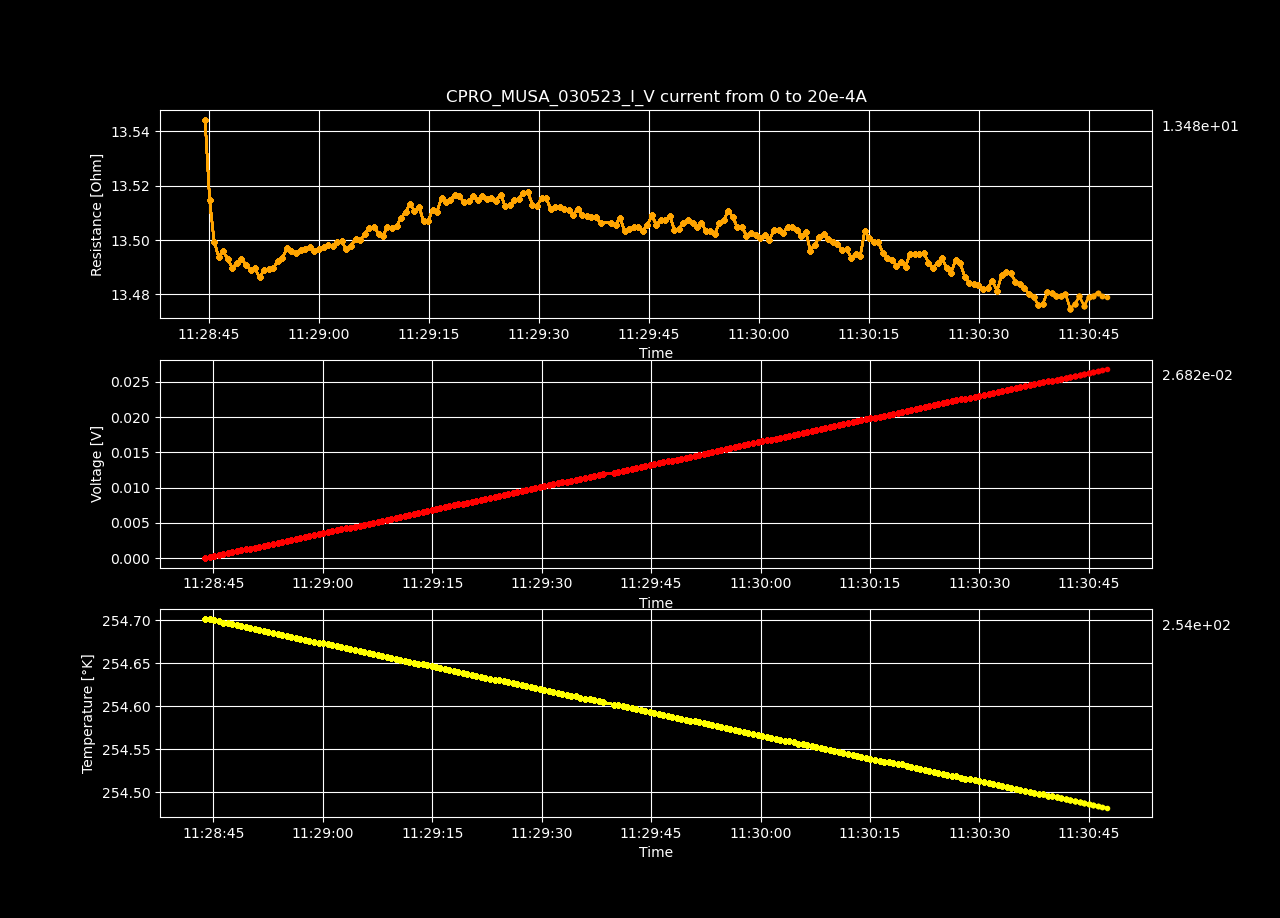

The table this chart was drawn from, first rows:
Datetime, Temperature [K], Voltage [V], Resistance [𝛀], Current Source [A], Electric Field [V/cm], Restivity [𝛀 cm], Current Density [A/cm2]
2023-05-03 11:28:43.849496, 254.7, 6.52260609e-07, inf, 0.0, 2.013150027777778e-05, inf, 0.0
2023-05-03 11:28:44.483655, 254.7, 0.0001361, 13.54, 1.0050251256281408e-05, 0.004201, 9.552, 0.0004398
2023-05-03 11:28:45.102836, 254.7, 0.0002717, 13.51, 2.0100502512562815e-05, 0.008384, 9.531, 0.0008797
2023-05-03 11:28:45.716198, 254.7, 0.000407, 13.5, 3.0150753768844224e-05, 0.01256, 9.52, 0.00132
2023-05-03 11:28:46.334958, 254.7, 0.0005425, 13.49, 4.020100502512563e-05, 0.01674, 9.516, 0.001759
2023-05-03 11:28:46.948413, 254.7, 0.0006782, 13.5, 5.0251256281407036e-05, 0.02093, 9.518, 0.002199
2023-05-03 11:28:47.585680, 254.7, 0.0008137, 13.49, 6.030150753768845e-05, 0.02511, 9.516, 0.002639
2023-05-03 11:28:48.213055, 254.7, 0.000949, 13.49, 7.035175879396985e-05, 0.02929, 9.513, 0.003079
2023-05-03 11:28:48.818784, 254.7, 0.001085, 13.49, 8.040201005025126e-05, 0.03348, 9.515, 0.003519
2023-05-03 11:28:49.432723, 254.7, 0.00122, 13.49, 9.045226130653267e-05, 0.03767, 9.516, 0.003959
2023-05-03 11:28:50.058435, 254.7, 0.001356, 13.49, 0.0001005, 0.04185, 9.514, 0.004398
2023-05-03 11:28:50.681806, 254.7, 0.001491, 13.49, 0.0001106, 0.04603, 9.513, 0.004838
2023-05-03 11:28:51.298491, 254.7, 0.001627, 13.49, 0.0001206, 0.05021, 9.513, 0.005278
2023-05-03 11:28:51.913003, 254.7, 0.001762, 13.49, 0.0001307, 0.05438, 9.511, 0.005718
2023-05-03 11:28:52.528426, 254.7, 0.001898, 13.49, 0.0001407, 0.05858, 9.513, 0.006158
2023-05-03 11:28:53.173830, 254.7, 0.002034, 13.49, 0.0001508, 0.06276, 9.513, 0.006598
2023-05-03 11:28:53.787945, 254.7, 0.002169, 13.49, 0.0001608, 0.06695, 9.514, 0.007037
2023-05-03 11:28:54.396867, 254.7, 0.002305, 13.49, 0.0001709, 0.07115, 9.515, 0.007477
2023-05-03 11:28:55.010902, 254.7, 0.002441, 13.49, 0.0001809, 0.07534, 9.516, 0.007917
2023-05-03 11:28:55.636352, 254.7, 0.002577, 13.5, 0.000191, 0.07955, 9.519, 0.008357
2023-05-03 11:28:56.268688, 254.7, 0.002713, 13.5, 0.000201, 0.08373, 9.518, 0.008797
2023-05-03 11:28:56.894698, 254.7, 0.002848, 13.5, 0.0002111, 0.08791, 9.518, 0.009237
2023-05-03 11:28:57.503040, 254.7, 0.002984, 13.5, 0.0002211, 0.0921, 9.518, 0.009676
2023-05-03 11:28:58.130533, 254.7, 0.00312, 13.5, 0.0002312, 0.09629, 9.518, 0.01012
2023-05-03 11:28:58.765572, 254.7, 0.003256, 13.5, 0.0002412, 0.1005, 9.519, 0.01056
2023-05-03 11:28:59.397651, 254.7, 0.003391, 13.5, 0.0002513, 0.1047, 9.518, 0.011
2023-05-03 11:29:00.023577, 254.7, 0.003527, 13.5, 0.0002613, 0.1089, 9.519, 0.01144
2023-05-03 11:29:00.646324, 254.7, 0.003663, 13.5, 0.0002714, 0.113, 9.519, 0.01188
2023-05-03 11:29:01.255785, 254.7, 0.003798, 13.5, 0.0002814, 0.1172, 9.52, 0.01232
2023-05-03 11:29:01.887558, 254.7, 0.003934, 13.5, 0.0002915, 0.1214, 9.519, 0.01276
2023-05-03 11:29:02.506474, 254.7, 0.00407, 13.5, 0.0003015, 0.1256, 9.52, 0.0132
2023-05-03 11:29:03.122432, 254.7, 0.004206, 13.5, 0.0003116, 0.1298, 9.52, 0.01363
2023-05-03 11:29:03.738831, 254.7, 0.004341, 13.5, 0.0003216, 0.134, 9.518, 0.01407
2023-05-03 11:29:04.389474, 254.7, 0.004477, 13.5, 0.0003317, 0.1382, 9.519, 0.01451
2023-05-03 11:29:05.025689, 254.7, 0.004613, 13.5, 0.0003417, 0.1424, 9.521, 0.01495
2023-05-03 11:29:05.651182, 254.7, 0.004749, 13.5, 0.0003518, 0.1466, 9.521, 0.01539
2023-05-03 11:29:06.273501, 254.7, 0.004885, 13.5, 0.0003618, 0.1508, 9.523, 0.01583
2023-05-03 11:29:06.890597, 254.7, 0.005022, 13.5, 0.0003719, 0.155, 9.524, 0.01627
2023-05-03 11:29:07.521223, 254.7, 0.005158, 13.5, 0.0003819, 0.1592, 9.524, 0.01671
2023-05-03 11:29:08.139794, 254.7, 0.005292, 13.5, 0.000392, 0.1633, 9.523, 0.01715
2023-05-03 11:29:08.744207, 254.7, 0.005428, 13.5, 0.000402, 0.1675, 9.522, 0.01759
2023-05-03 11:29:09.352839, 254.7, 0.005565, 13.5, 0.0004121, 0.1718, 9.524, 0.01803
2023-05-03 11:29:09.966501, 254.7, 0.0057, 13.5, 0.0004221, 0.1759, 9.524, 0.01847
2023-05-03 11:29:10.597918, 254.7, 0.005836, 13.51, 0.0004322, 0.1801, 9.525, 0.01891
2023-05-03 11:29:11.219912, 254.7, 0.005973, 13.51, 0.0004422, 0.1844, 9.527, 0.01935
2023-05-03 11:29:11.823510, 254.7, 0.00611, 13.51, 0.0004523, 0.1886, 9.528, 0.01979
2023-05-03 11:29:12.428240, 254.7, 0.006247, 13.51, 0.0004623, 0.1928, 9.53, 0.02023
2023-05-03 11:29:13.040282, 254.6, 0.006382, 13.51, 0.0004724, 0.197, 9.528, 0.02067
2023-05-03 11:29:13.670598, 254.6, 0.006518, 13.51, 0.0004824, 0.2012, 9.529, 0.02111
2023-05-03 11:29:14.281603, 254.6, 0.006652, 13.51, 0.0004925, 0.2053, 9.526, 0.02155
2023-05-03 11:29:14.889508, 254.6, 0.006787, 13.51, 0.0005025, 0.2095, 9.526, 0.02199
2023-05-03 11:29:15.501635, 254.6, 0.006925, 13.51, 0.0005126, 0.2137, 9.529, 0.02243
2023-05-03 11:29:16.106826, 254.6, 0.007061, 13.51, 0.0005226, 0.2179, 9.528, 0.02287
2023-05-03 11:29:16.730212, 254.6, 0.007199, 13.52, 0.0005327, 0.2222, 9.532, 0.02331
2023-05-03 11:29:17.334020, 254.6, 0.007334, 13.51, 0.0005427, 0.2264, 9.531, 0.02375
2023-05-03 11:29:17.942356, 254.6, 0.00747, 13.51, 0.0005528, 0.2306, 9.531, 0.02419
2023-05-03 11:29:18.552995, 254.6, 0.007607, 13.52, 0.0005628, 0.2348, 9.533, 0.02463
2023-05-03 11:29:19.156932, 254.6, 0.007743, 13.52, 0.0005729, 0.239, 9.532, 0.02507
2023-05-03 11:29:19.784411, 254.6, 0.007877, 13.51, 0.0005829, 0.2431, 9.531, 0.02551
2023-05-03 11:29:20.421127, 254.6, 0.008014, 13.51, 0.000593, 0.2473, 9.531, 0.02595
... 140 more rows
